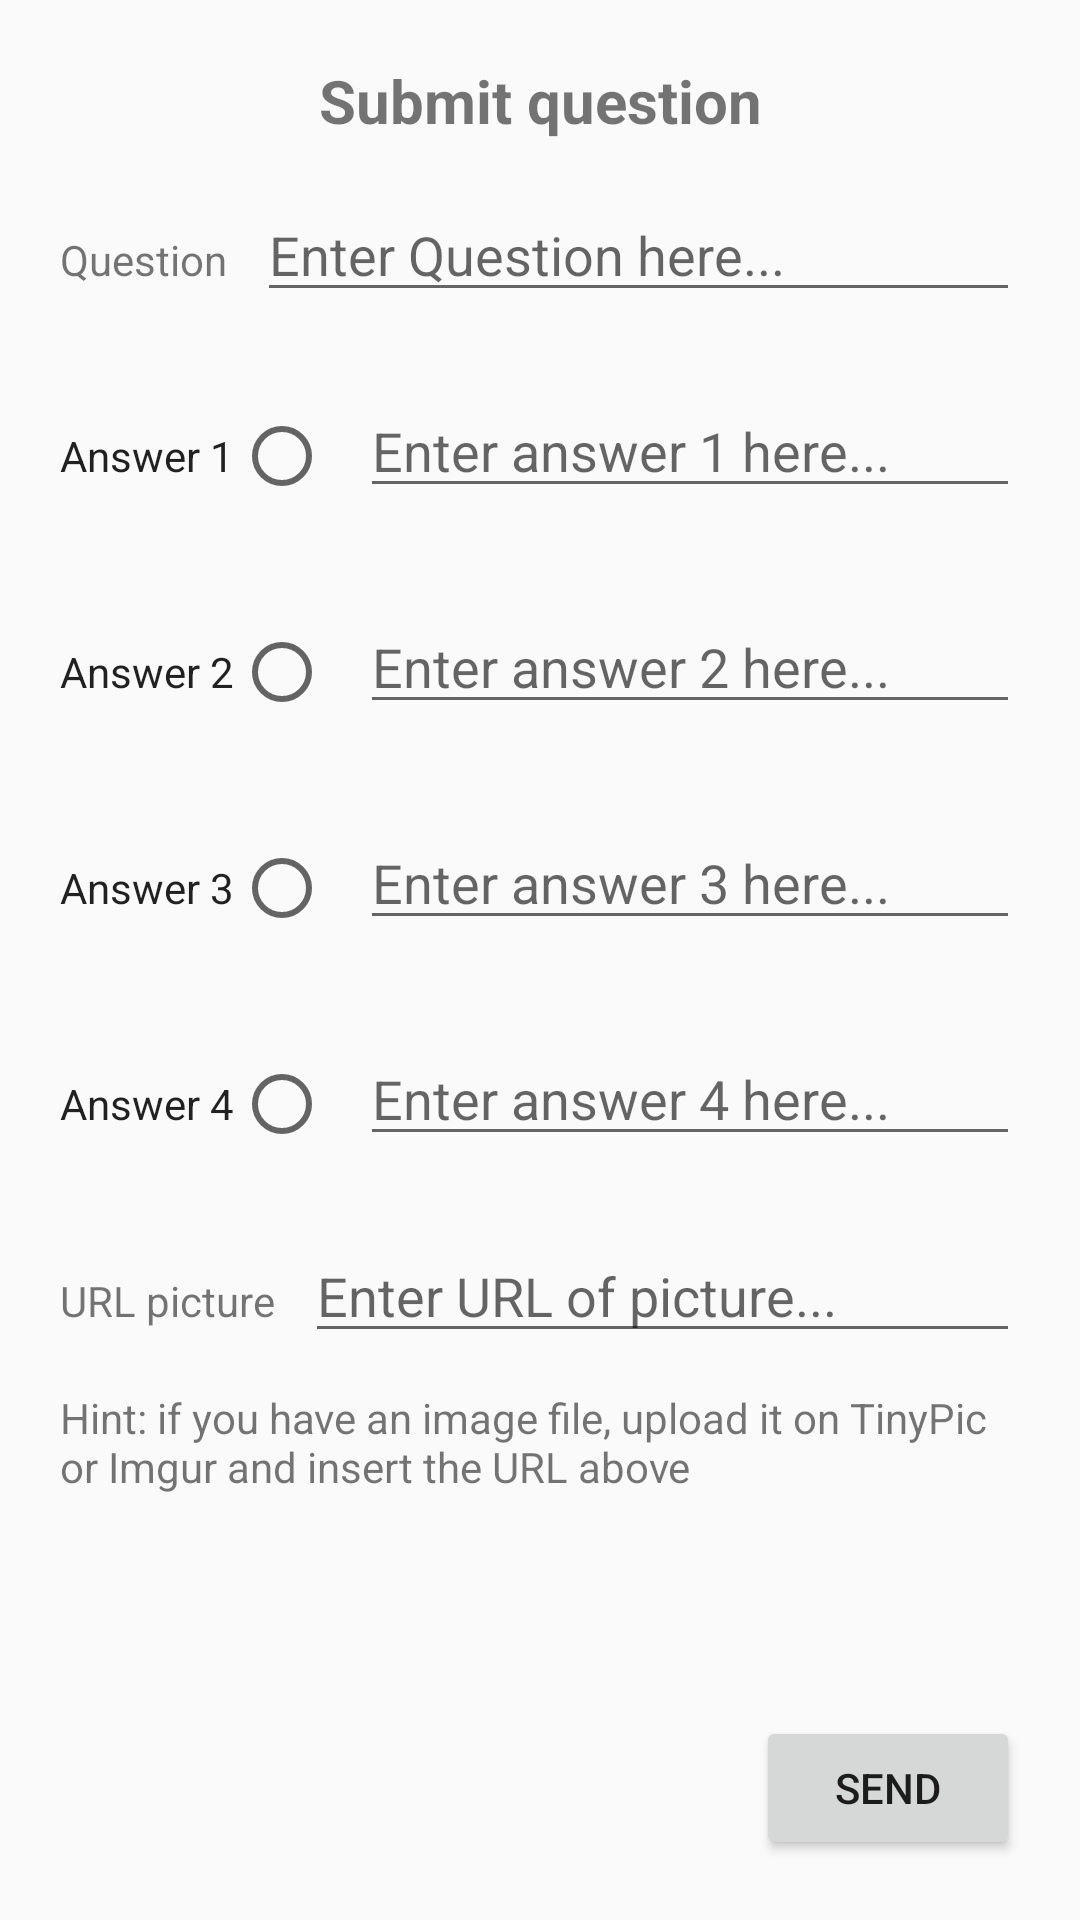

Layout XML and referenced resources for this Android screen:
<!-- AndroidManifest.xml: application theme AppTheme -->
<!-- res/layout/activity_submit.xml -->
<?xml version="1.0" encoding="utf-8"?>
<androidx.constraintlayout.widget.ConstraintLayout xmlns:android="http://schemas.android.com/apk/res/android"
    xmlns:app="http://schemas.android.com/apk/res-auto"
    xmlns:tools="http://schemas.android.com/tools"
    android:layout_width="match_parent"
    android:layout_height="match_parent"
    android:padding="20dp"
    android:textAlignment="textEnd"
    android:id="@+id/clSubmit"
    tools:context=".SubmitActivity">

    <TextView
        android:id="@+id/tvTitleSubmit"
        android:layout_width="wrap_content"
        android:layout_height="wrap_content"
        android:text="@string/tvTitleSubmit"
        android:textAlignment="center"
        android:textSize="20sp"
        android:textStyle="bold"
        app:layout_constraintEnd_toEndOf="parent"
        app:layout_constraintStart_toStartOf="parent"
        app:layout_constraintTop_toTopOf="parent" />

    <TextView
        android:id="@+id/tvQuestion"
        android:layout_width="wrap_content"
        android:layout_height="wrap_content"
        android:layout_marginTop="30dp"
        android:text="@string/tvQuestion"
        app:layout_constraintStart_toStartOf="parent"
        app:layout_constraintTop_toBottomOf="@+id/tvTitleSubmit" />



    <EditText
        android:id="@+id/etQuestion"
        android:layout_width="0dp"
        android:layout_height="wrap_content"
        android:layout_marginStart="10dp"
        android:ems="10"
        android:hint="@string/etQuestion"
        android:inputType="textCapSentences"
        app:layout_constraintBaseline_toBaselineOf="@+id/tvQuestion"
        app:layout_constraintEnd_toEndOf="parent"
        app:layout_constraintHorizontal_bias="0.5"
        app:layout_constraintStart_toEndOf="@+id/tvQuestion" />

    <CheckedTextView
        android:id="@+id/ctvAnswer1"
        android:layout_width="wrap_content"
        android:layout_height="wrap_content"
        android:layout_marginTop="40dp"
        android:text="@string/ctvAnswer1"
        android:gravity="center"
        android:checkMark="?android:attr/listChoiceIndicatorSingle"
        app:layout_constraintStart_toStartOf="parent"
        app:layout_constraintTop_toBottomOf="@+id/tvQuestion" />

    <EditText
        android:id="@+id/etAnswer1"
        android:layout_width="0dp"
        android:layout_height="wrap_content"
        android:layout_marginStart="10dp"
        android:ems="10"
        android:hint="@string/etAnswer1"
        android:inputType="textCapSentences"
        app:layout_constraintBaseline_toBaselineOf="@+id/ctvAnswer1"
        app:layout_constraintEnd_toEndOf="parent"
        app:layout_constraintHorizontal_bias="0.5"
        app:layout_constraintStart_toEndOf="@+id/ctvAnswer1" />

    <CheckedTextView
        android:id="@+id/ctvAnswer2"
        android:layout_width="wrap_content"
        android:layout_height="wrap_content"
        android:layout_marginTop="40dp"
        android:text="@string/ctvAnswer2"
        android:gravity="center"
        android:checkMark="?android:attr/listChoiceIndicatorSingle"
        app:layout_constraintStart_toStartOf="parent"
        app:layout_constraintTop_toBottomOf="@+id/ctvAnswer1" />


    <EditText
        android:id="@+id/etAnswer2"
        android:layout_width="0dp"
        android:layout_height="wrap_content"
        android:layout_marginStart="10dp"
        android:ems="10"
        android:hint="@string/etAnswer2"
        android:inputType="textCapSentences"
        app:layout_constraintBaseline_toBaselineOf="@+id/ctvAnswer2"
        app:layout_constraintEnd_toEndOf="parent"
        app:layout_constraintHorizontal_bias="0.5"
        app:layout_constraintStart_toEndOf="@+id/ctvAnswer2" />

    <CheckedTextView
        android:id="@+id/ctvAnswer3"
        android:layout_width="wrap_content"
        android:layout_height="wrap_content"
        android:layout_marginTop="40dp"
        android:text="@string/ctvAnswer3"
        android:gravity="center"
        android:checkMark="?android:attr/listChoiceIndicatorSingle"
        app:layout_constraintStart_toStartOf="parent"
        app:layout_constraintTop_toBottomOf="@+id/ctvAnswer2" />


    <EditText
        android:id="@+id/etAnswer3"
        android:layout_width="0dp"
        android:layout_height="wrap_content"
        android:layout_marginStart="10dp"
        android:ems="10"
        android:hint="@string/etAnswer3"
        android:inputType="textCapSentences"
        app:layout_constraintBaseline_toBaselineOf="@+id/ctvAnswer3"
        app:layout_constraintEnd_toEndOf="parent"
        app:layout_constraintHorizontal_bias="0.5"
        app:layout_constraintStart_toEndOf="@+id/ctvAnswer3" />

    <CheckedTextView
        android:id="@+id/ctvAnswer4"
        android:layout_width="wrap_content"
        android:layout_height="wrap_content"
        android:layout_marginTop="40dp"
        android:text="@string/ctvAnswer4"
        android:gravity="center"
        android:checkMark="?android:attr/listChoiceIndicatorSingle"
        app:layout_constraintStart_toStartOf="parent"
        app:layout_constraintTop_toBottomOf="@+id/ctvAnswer3" />


    <EditText
        android:id="@+id/etAnswer4"
        android:layout_width="0dp"
        android:layout_height="wrap_content"
        android:layout_marginStart="10dp"
        android:ems="10"
        android:hint="@string/etAnswer4"
        android:inputType="textCapSentences"
        app:layout_constraintBaseline_toBaselineOf="@+id/ctvAnswer4"
        app:layout_constraintEnd_toEndOf="parent"
        app:layout_constraintHorizontal_bias="0.5"
        app:layout_constraintStart_toEndOf="@+id/ctvAnswer4" />

    <TextView
        android:id="@+id/tvUrl"
        android:layout_width="wrap_content"
        android:layout_height="wrap_content"
        android:layout_marginTop="40dp"
        android:text="@string/tvUrl"
        app:layout_constraintStart_toStartOf="parent"
        app:layout_constraintTop_toBottomOf="@+id/ctvAnswer4" />

    <EditText
        android:id="@+id/etAnswerUrl"
        android:layout_width="0dp"
        android:layout_height="wrap_content"
        android:layout_marginStart="10dp"
        android:ems="10"
        android:hint="@string/etUrl"
        android:inputType="textUri"
        app:layout_constraintBaseline_toBaselineOf="@+id/tvUrl"
        app:layout_constraintEnd_toEndOf="parent"
        app:layout_constraintHorizontal_bias="0.5"
        app:layout_constraintStart_toEndOf="@+id/tvUrl" />

    <Button
        android:id="@+id/btSend"
        android:layout_width="wrap_content"
        android:layout_height="wrap_content"
        android:text="@string/btSend"
        app:layout_constraintBottom_toBottomOf="parent"
        app:layout_constraintEnd_toEndOf="parent" />

    <TextView
        android:id="@+id/tvUrlExtra"
        android:layout_width="match_parent"
        android:layout_height="wrap_content"
        android:layout_marginTop="20dp"
        android:text="@string/tvUrlExtra"
        app:layout_constraintTop_toBottomOf="@+id/tvUrl"
        tools:layout_editor_absoluteX="114dp" />
</androidx.constraintlayout.widget.ConstraintLayout>
<!-- resources referenced by this layout -->
<resources>
  <string name="btSend">Send</string>
  <string name="ctvAnswer1">Answer 1</string>
  <string name="ctvAnswer2">Answer 2</string>
  <string name="ctvAnswer3">Answer 3</string>
  <string name="ctvAnswer4">Answer 4</string>
  <string name="etAnswer1">Enter answer 1 here...</string>
  <string name="etAnswer2">Enter answer 2 here...</string>
  <string name="etAnswer3">Enter answer 3 here...</string>
  <string name="etAnswer4">Enter answer 4 here...</string>
  <string name="etQuestion">Enter Question here...</string>
  <string name="etUrl">Enter URL of picture... </string>
  <string name="tvQuestion">Question</string>
  <string name="tvTitleSubmit">Submit question</string>
  <string name="tvUrl">URL picture</string>
  <string name="tvUrlExtra">Hint: if you have an image file, upload it on TinyPic or Imgur and insert the URL above</string>
  <style name="AppTheme" parent="Theme.AppCompat.Light.DarkActionBar">
          
          <item name="colorPrimary">@color/colorPrimary</item>
          <item name="colorPrimaryDark">@color/colorPrimaryDark</item>
          <item name="colorAccent">@color/colorAccent</item>
      </style>
  <color name="colorPrimary">#6200EE</color>
  <color name="colorPrimaryDark">#3700B3</color>
  <color name="colorAccent">#03DAC5</color>
</resources>
